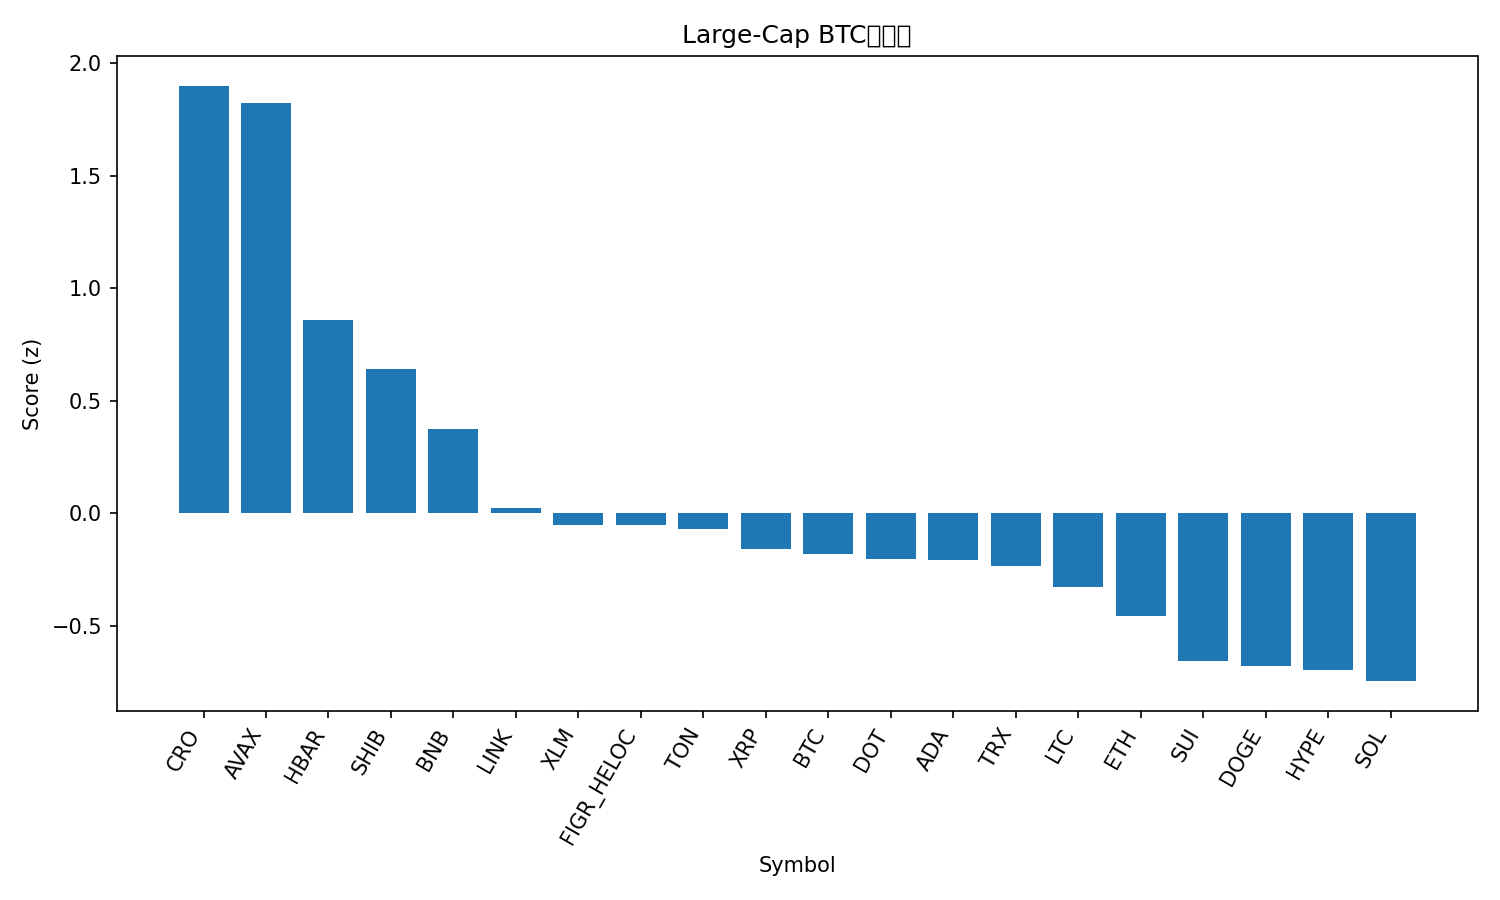

The file beside this chart, header and first rows:
rank, name, symbol, price_btc, price_usd, pct_1h_btc, pct_24h_btc, pct_7d_btc, market_cap_rank, market_cap_usd, volume_usd, score
1, Cronos, CRO, 1.9e-06, 0.2145, 1.138, 5.529, -3.724, 29, 7466794252, 78232284, 1.9
2, Avalanche, AVAX, 0.0003099, 35.05, 0.07281, 13.81, 20.75, 13, 14799985773, 2561545246, 1.821
3, Hedera, HBAR, 1.98e-06, 0.2242, 0.6099, 2.431, -1.766, 25, 9506428591, 200048693, 0.8569
4, Shiba Inu, SHIB, 1.08049e-10, 1.222e-05, 0.6229, 0.7281, -4.128, 30, 7199879410, 258471970, 0.64
5, BNB, BNB, 0.008833, 998.9, 0.4552, -2.812, 10.27, 5, 138975343556, 3185787403, 0.3736
6, Chainlink, LINK, 0.0001928, 21.8, 0.1229, 1.91, -5.022, 15, 14787612468, 965617303, 0.02137
7, Stellar, XLM, 3.29e-06, 0.3717, -0.1235, 3.388, 0.3302, 21, 11853211692, 244448217, -0.05261
8, Figure Heloc, FIGR_HELOC, 8.82e-06, 0.9974, 0.02709, 0.7735, 2.684, 19, 12536755864, 11930524, -0.0545
9, Toncoin, TON, 2.496e-05, 2.82, 0.2293, 0.4213, -8.693, 31, 7177893467, 141084396, -0.07077
10, XRP, XRP, 2.541e-05, 2.87, -0.06525, 1.857, -1.345, 4, 171754997637, 7103507537, -0.1574
11, Bitcoin, BTC, 1.0, 113058, 0.0, 0.0, 0.0, 1, 2252737666668, 56050093374, -0.1832
12, Polkadot, DOT, 3.559e-05, 4.02, 0.03212, 0.2878, -1.821, 35, 6126288412, 309660868, -0.2055
13, Cardano, ADA, 7.31e-06, 0.8261, 0.02693, 0.3074, -1.886, 11, 30179308142, 1894241014, -0.2097
14, TRON, TRX, 3.01e-06, 0.3403, -0.09614, 1.125, 0.9208, 10, 32217137059, 806148359, -0.2363
15, Litecoin, LTC, 0.0009405, 106.3, 0.0008552, 0.09536, -4.285, 28, 8119928428, 601782226, -0.3293
16, Ethereum, ETH, 0.0372, 4207, -0.09008, -0.3231, -4.42, 2, 507833908730, 37294750784, -0.4576
17, Sui, SUI, 2.99e-05, 3.38, -0.2977, 0.402, -1.411, 20, 12070534312, 1255751449, -0.6589
18, Dogecoin, DOGE, 2.14e-06, 0.242, -0.2562, 0.8863, -6.978, 8, 36558706568, 3498256906, -0.6769
19, Hyperliquid, HYPE, 0.0004289, 48.51, -0.1629, -0.5321, -6.948, 18, 13135099918, 779345912, -0.6956
20, Solana, SOL, 0.001937, 219.1, -0.1284, -2.073, -5.042, 6, 119003197216, 9899503343, -0.7461
21, Bitcoin Cash, BCH, 0.004986, 563.8, -0.3088, -1.74, -2.938, 22, 11241365398, 361795807, -0.9387
